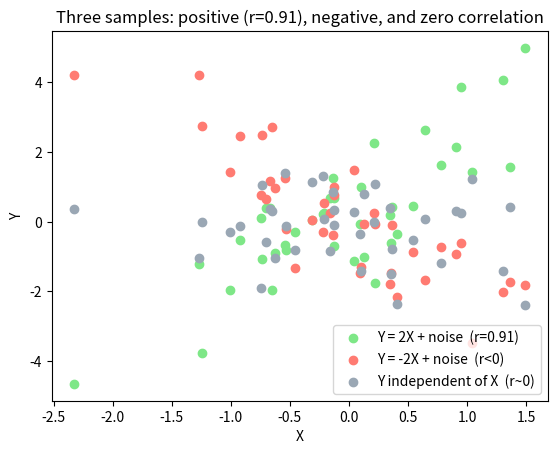

Write the Python code that produced this figure.
# Setup — numpy / pandas / scikit-learn / matplotlib ship with Colab.
import numpy as np, matplotlib.pyplot as plt

import numpy as np
from scipy.stats import pearsonr

rng = np.random.default_rng(0)
n = 200000
X = rng.normal(0, 1, size=n)
Y = 2 * X + rng.normal(0, 1, size=n)   # Y depends on X, plus noise

# Covariance matrix and correlation.
cov = np.cov(X, Y)
print("Cov(X,Y) =", round(cov[0, 1], 4))
print("corrcoef =", round(np.corrcoef(X, Y)[0, 1], 4))

# scipy.stats.pearsonr gives the same correlation (+ a p-value).
r, _ = pearsonr(X, Y)
print("scipy pearson r =", round(r, 4))

# Theory: Cov = 2*Var(X) = 2; corr = 2/sqrt(2^2*Var(X)+Var(noise)) ~ 0.894.
print("expected corr ~", round(2 / np.sqrt(5), 4))

import numpy as np
import matplotlib.pyplot as plt

# One shared X; three Y's: positive, negative, and zero correlation.
rng = np.random.default_rng(0)
X = rng.normal(0, 1, size=40)
Y_pos = 2 * X + rng.normal(0, 1, size=40)
Y_neg = -2 * X + rng.normal(0, 1, size=40)
Y_zero = rng.normal(0, 1, size=40)

plt.scatter(X, Y_pos, color='#7ee787', label='Y = 2X + noise  (r=0.91)')
plt.scatter(X, Y_neg, color='#ff7b72', label='Y = -2X + noise  (r<0)')
plt.scatter(X, Y_zero, color='#9aa7b4', label='Y independent of X  (r~0)')
plt.title('Three samples: positive (r=0.91), negative, and zero correlation')
plt.xlabel('X')
plt.ylabel('Y')
plt.legend()
plt.show()
